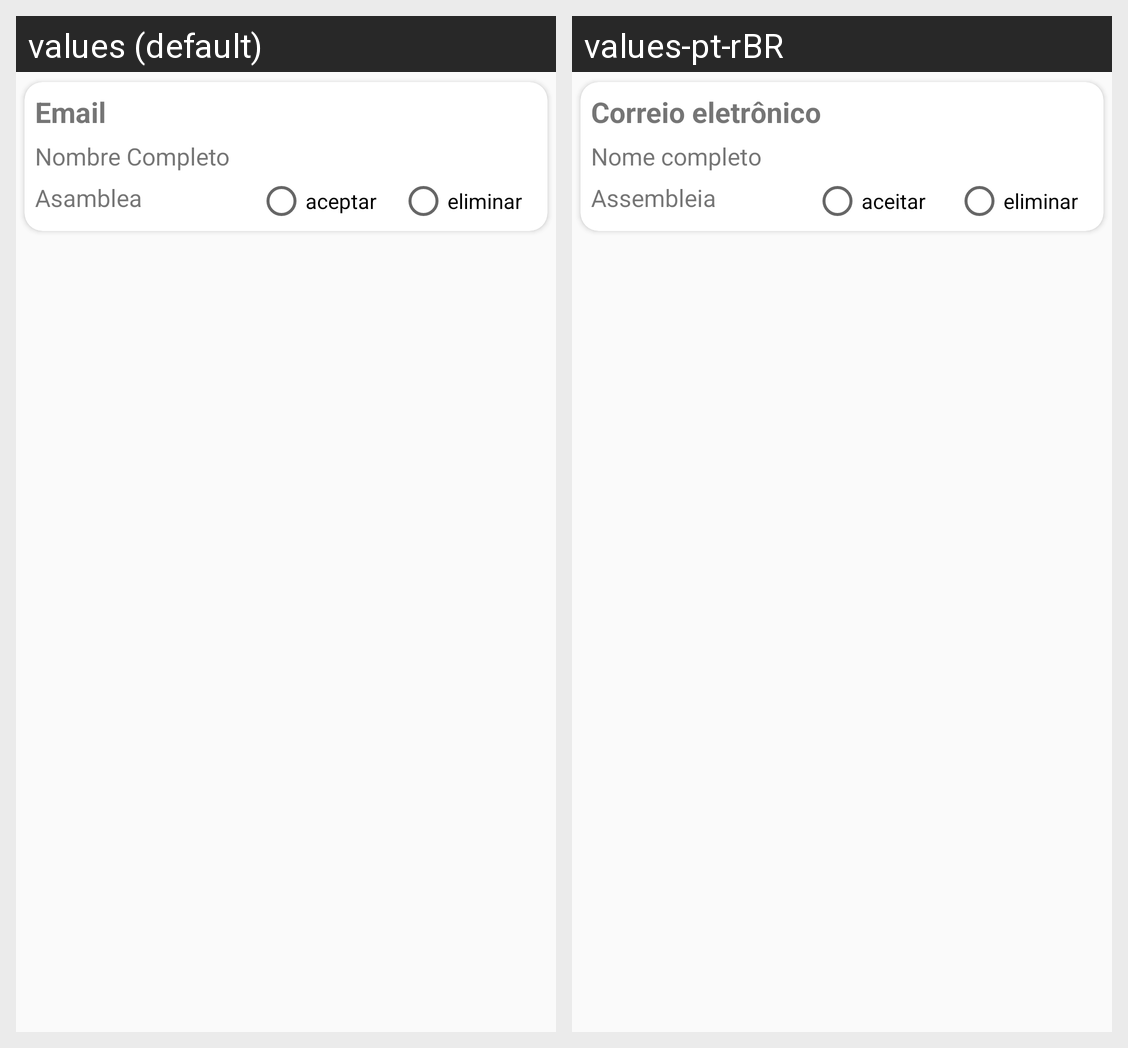

This grid shows one Android layout under two languages. Give, for every string resource on the screen, its name, the default text and each shown locale's text.
Android screen res/layout/rv_user_row.xml rendered under 2 locales, left to right: values (default), values-pt-rBR. Device: Nexus 5 (rendered at 1080×1920; each locale shown at half size, 540×960, under a caption strip naming it); theme AppTheme.
Strings drawn on this screen, with the default value and each locale's value (text and hints the layout hard-codes, and strings that could not be matched under every locale, appear in the picture but are not listed):

email
  values: Email
  values-pt-rBR: Correio eletrônico

nombre_completo
  values: Nombre Completo
  values-pt-rBR: Nome completo

asamblea
  values: Asamblea
  values-pt-rBR: Assembleia

aceptar
  values: aceptar
  values-pt-rBR: aceitar

eliminar
  values: eliminar
  values-pt-rBR: eliminar
